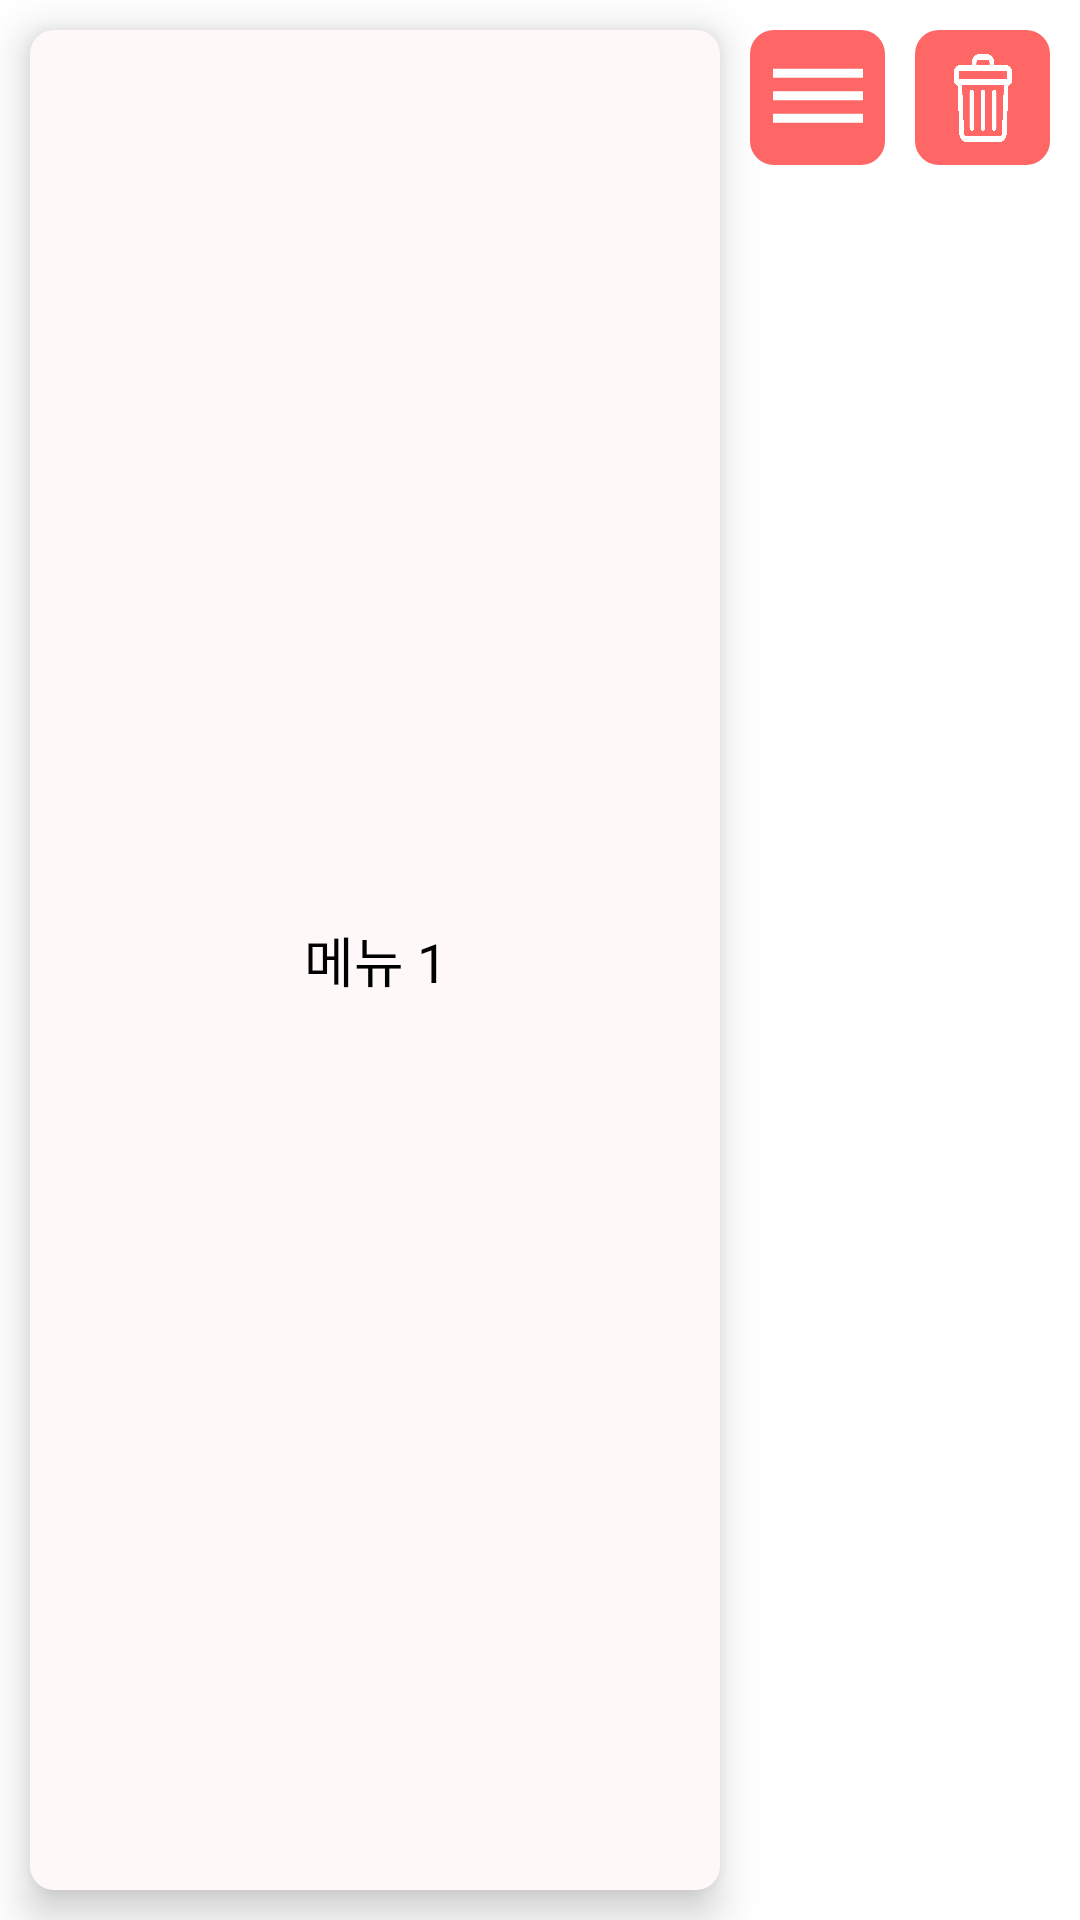

The Android layout XML behind this screen, and the referenced resources:
<!-- AndroidManifest.xml: application theme Theme.Yomakase -->
<!-- res/layout/rv_item_owner_lineup.xml -->
<?xml version="1.0" encoding="utf-8"?>
<androidx.appcompat.widget.LinearLayoutCompat
    xmlns:android="http://schemas.android.com/apk/res/android"
    android:layout_width="match_parent"
    android:layout_height="wrap_content"
    android:orientation="horizontal"
    android:background="@color/white">
    
    <androidx.appcompat.widget.AppCompatTextView
        android:id="@+id/tvMenu"
        android:layout_width="0dp"
        android:layout_height="match_parent"
        android:layout_weight="1"
        android:text="메뉴 1"
        android:layout_margin="10dp"
        android:background="@drawable/et_login"
        android:textAppearance="@style/basic_balck_bold"
        android:textSize="18sp"
        android:gravity="center"
        android:elevation="8dp"/>

    <androidx.appcompat.widget.AppCompatImageButton
        android:id="@+id/btnMoveItem"
        android:layout_width="45dp"
        android:layout_height="45dp"
        android:background="@drawable/btn_login"
        android:src="@drawable/_ic_list_white"
        android:layout_marginTop="10dp"/>
    
    <androidx.appcompat.widget.AppCompatImageButton
        android:id="@+id/btnDelete"
        android:layout_width="45dp"
        android:layout_height="45dp"
        android:background="@drawable/btn_login"
        android:src="@drawable/ic_trash"
        android:layout_margin="10dp"/>
    

    
    
</androidx.appcompat.widget.LinearLayoutCompat>
<!-- resources referenced by this layout -->
<resources>
  <color name="white">#FFFFFFFF</color>
  <!-- drawable _ic_list_white (drawable) -->
  <vector android:height="36dp" android:tint="#FFFFFF"
      android:viewportHeight="24" android:viewportWidth="24"
      android:width="36dp" xmlns:android="http://schemas.android.com/apk/res/android">
      <path android:fillColor="@android:color/white" android:pathData="M2,15.5v2h20v-2L2,15.5zM2,10.5v2h20v-2L2,10.5zM2,5.5v2h20v-2L2,5.5z"/>
  </vector>
  <!-- drawable btn_login (drawable) -->
  <?xml version="1.0" encoding="utf-8"?>
  <shape xmlns:android="http://schemas.android.com/apk/res/android"
      android:shape="rectangle">
      <solid android:color="@color/theme_pink"/>
      <corners android:radius="8dp"/>
  </shape>
  <!-- drawable et_login (drawable) -->
  <?xml version="1.0" encoding="utf-8"?>
  <shape xmlns:android="http://schemas.android.com/apk/res/android"
      android:shape="rectangle" >
      <corners android:radius="8dp"/>
      <solid android:color="@color/et_login_pink"/>
  
  </shape>
  <!-- drawable ic_trash (drawable) -->
  <?xml version="1.0" encoding="utf-8"?>
  <layer-list xmlns:android="http://schemas.android.com/apk/res/android">
      <item
          android:drawable="@drawable/_ic_trash"
          android:width="36dp"
          android:height="36dp"
          />
  </layer-list>
  <style name="Theme.Yomakase" parent="Theme.MaterialComponents.DayNight.DarkActionBar">
          
          <item name="colorPrimary">@color/purple_500</item>
          <item name="colorPrimaryVariant">@color/purple_700</item>
          <item name="colorOnPrimary">@color/white</item>
          
          <item name="colorSecondary">@color/teal_200</item>
          <item name="colorSecondaryVariant">@color/teal_700</item>
          <item name="colorOnSecondary">@color/black</item>
          
          <item name="android:statusBarColor">?attr/colorPrimaryVariant</item>
          
      </style>
  <color name="theme_pink">#FF6666</color>
  <color name="et_login_pink">#FFF8F8</color>
  <!-- drawable _ic_trash: png bitmap (drawable, 4805 bytes) -->
  <color name="purple_500">#FF6200EE</color>
  <color name="purple_700">#FF3700B3</color>
  <color name="teal_200">#FF03DAC5</color>
  <color name="teal_700">#FF018786</color>
  <color name="black">#FF000000</color>
</resources>
